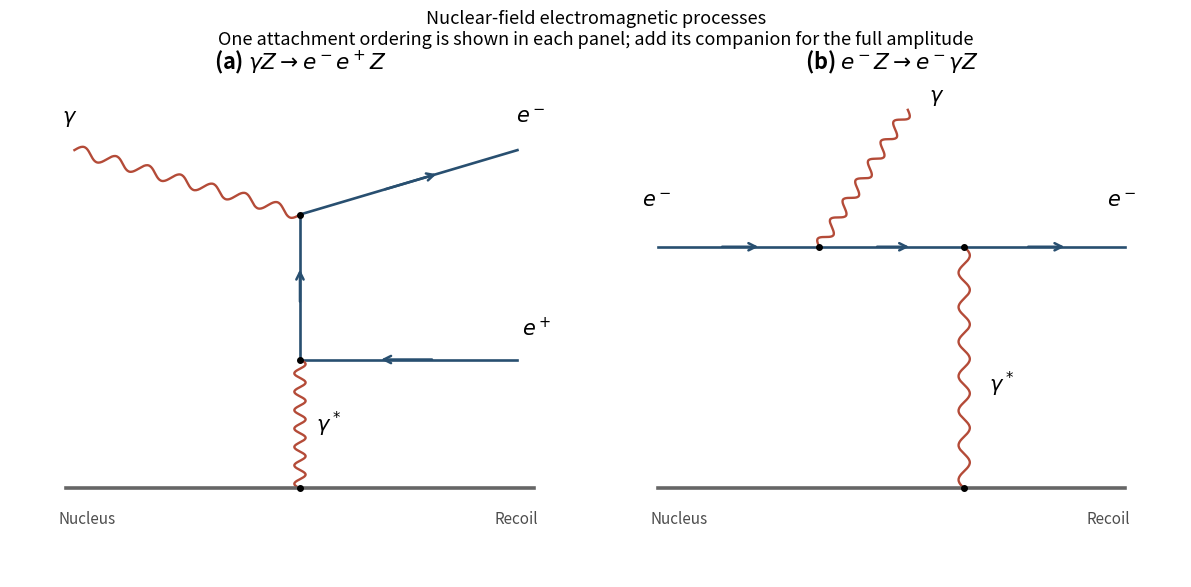

Here is the Python script that generated this plot: (Note: this script raises an exception after producing the figure.)
"""Original representative nuclear-field pair and bremsstrahlung graphs."""
from pathlib import Path
import numpy as np
import matplotlib
matplotlib.use('Agg')
import matplotlib.pyplot as plt

plt.rcParams.update({'font.size':13,'figure.facecolor':'white','axes.facecolor':'white'})
fig,axes=plt.subplots(1,2,figsize=(11.8,5.8),layout='constrained')
blue,red='#284f70','#b44b38'

def line(ax,a,b,reverse=False):
    a,b=np.array(a,float),np.array(b,float)
    ax.plot([a[0],b[0]],[a[1],b[1]],color=blue,lw=1.9)
    if reverse:a,b=b,a
    ax.annotate('',a+.64*(b-a),a+.38*(b-a),arrowprops={'arrowstyle':'->','color':blue,'lw':1.8})
def photon(ax,a,b):
    a,b=np.array(a,float),np.array(b,float);t=np.linspace(0,1,301)
    normal=np.array([-(b-a)[1],(b-a)[0]])/np.linalg.norm(b-a)
    pts=a[None,:]+t[:,None]*(b-a)[None,:]+.035*np.sin(2*np.pi*7*t)[:,None]*normal[None,:]
    ax.plot(pts[:,0],pts[:,1],color=red,lw=1.7)
def nucleus(ax,y):
    ax.plot([-1.45,1.45],[y,y],color='0.4',lw=2.6)
    ax.text(-1.50,y-.22,'Nucleus',ha='left',fontsize=11,color='0.3')
    ax.text(1.48,y-.22,'Recoil',ha='right',fontsize=11,color='0.3')
for ax in axes:
    ax.set(xlim=(-1.8,1.8),ylim=(-1.6,1.5),aspect='equal');ax.axis('off')
ax=axes[0];A=(0,.65);B=(0,-.25);C=(0,-1.05)
photon(ax,(-1.4,1.05),A);line(ax,B,A);line(ax,A,(1.35,1.05));line(ax,B,(1.35,-.25),True)
photon(ax,C,B);nucleus(ax,C[1])
for pos in [A,B,C]:ax.plot(*pos,'ko',ms=4)
for xy,text in [((-1.43,1.22),r'$\gamma$'),((1.43,1.22),r'$e^-$'),((1.47,-.1),r'$e^+$'),((.18,-.70),r'$\gamma^*$')]:ax.text(*xy,text,ha='center',fontsize=15)
ax.set_title(r'(a) $\gamma Z\to e^-e^+Z$',weight='bold')
ax=axes[1];A=(-.45,.45);B=(.45,.45);C=(.45,-1.05)
line(ax,(-1.45,.45),A);line(ax,A,B);line(ax,B,(1.45,.45));photon(ax,A,(.1,1.30));photon(ax,C,B);nucleus(ax,C[1])
for pos in [A,B,C]:ax.plot(*pos,'ko',ms=4)
for xy,text in [((-1.46,.7),r'$e^-$'),((1.43,.7),r'$e^-$'),((.28,1.35),r'$\gamma$'),((.68,-.45),r'$\gamma^*$')]:ax.text(*xy,text,ha='center',fontsize=15)
ax.set_title(r'(b) $e^-Z\to e^-\gamma Z$',weight='bold')
fig.suptitle('Nuclear-field electromagnetic processes\nOne attachment ordering is shown in each panel; add its companion for the full amplitude',fontsize=13)
fig.savefig(Path.cwd()/Path(__file__).with_suffix('.png').name,dpi=110,facecolor='white',transparent=False)
